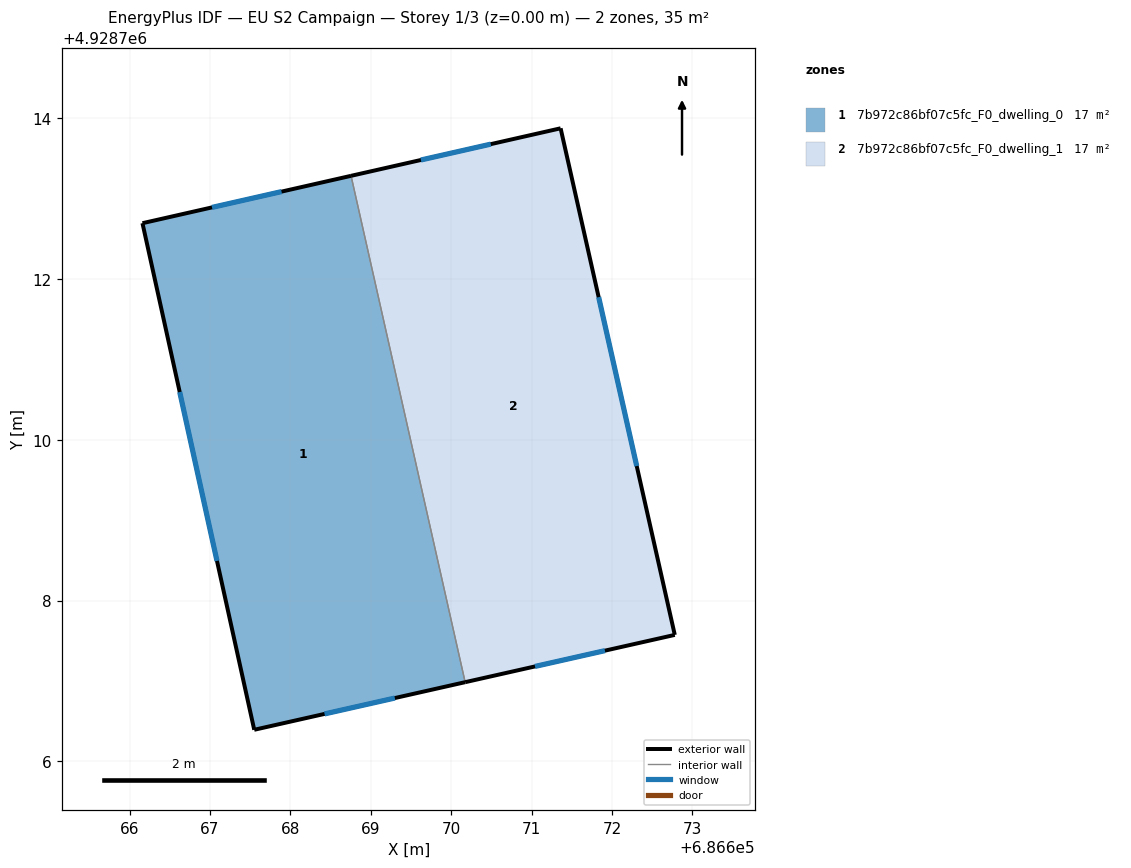
=== STOREY PLAN SPEC (per zone: floor XY polygon, exterior-wall plan segments, windows/doors) ===
zone 1: 7b972c86bf07c5fc_F0_dwelling_0  (17.3 m²)
  floor: (686670.17, 4928706.99) (686668.76, 4928713.28) (686666.16, 4928712.69) (686667.55, 4928706.39)
  exterior wall: (686670.17, 4928706.99) – (686667.55, 4928706.39)  [2.7 m]
    window: (686669.30, 4928706.79) – (686668.43, 4928706.59)  [0.9 m²]
  exterior wall: (686667.55, 4928706.39) – (686666.16, 4928712.69)  [6.5 m]
    window: (686667.09, 4928708.49) – (686666.62, 4928710.59)  [2.2 m²]
  exterior wall: (686666.16, 4928712.69) – (686668.76, 4928713.28)  [2.7 m]
    window: (686667.03, 4928712.89) – (686667.89, 4928713.09)  [0.9 m²]
  interior walls: 1
zone 2: 7b972c86bf07c5fc_F0_dwelling_1  (17.3 m²)
  floor: (686672.78, 4928707.57) (686671.36, 4928713.87) (686668.76, 4928713.28) (686670.17, 4928706.99)
  exterior wall: (686668.76, 4928713.28) – (686671.36, 4928713.87)  [2.7 m]
    window: (686669.62, 4928713.48) – (686670.49, 4928713.68)  [0.9 m²]
  exterior wall: (686671.36, 4928713.87) – (686672.78, 4928707.57)  [6.5 m]
    window: (686671.83, 4928711.77) – (686672.31, 4928709.67)  [2.2 m²]
  exterior wall: (686672.78, 4928707.57) – (686670.17, 4928706.99)  [2.7 m]
    window: (686671.91, 4928707.38) – (686671.04, 4928707.18)  [0.9 m²]
  interior walls: 1

=== DERIVED (storey summary) ===
Building: EU S2 Campaign
Storey: 1 of 3  (floor level z = 0.00 m)
Storey gross floor area: 34.5 m²
Zones on this storey: 2
  - 7b972c86bf07c5fc_F0_dwelling_0: floor 17.3 m²; exterior wall 11.8 m (35.4 m²); 3 window(s) 3.9 m²; WWR 11.1%
  - 7b972c86bf07c5fc_F0_dwelling_1: floor 17.3 m²; exterior wall 11.8 m (35.4 m²); 3 window(s) 3.9 m²; WWR 11.1%
Zone adjacency (shared interzone walls):
  - 7b972c86bf07c5fc_F0_dwelling_0 ↔ 7b972c86bf07c5fc_F0_dwelling_1